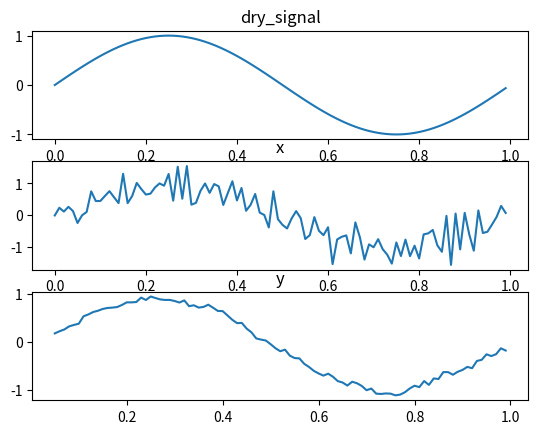

This chart was generated by the following Python code:
import numpy as np
import matplotlib.pyplot as plt

def task2_6():
  fs = 100
  t = np.arange(fs)/fs
  f = 1

  #信号とノイズの生成
  signal = np.sin(2*np.pi*f*t)
  noise = np.random.randn(fs)
  snr = 6

  noise = noise/np.sqrt(np.sum(noise**2))
  noise = noise*np.sqrt(np.sum(signal**2))
  noise = noise*10**(-snr/20)

	#mixture
  x = signal+noise

	#estimation by moving average filter
  y = np.zeros(len(x), dtype=float)
  M = 5
	#端部分の処理が甘い
  for i in range(len(y)):
  #for i in [i for i in range(M, len(y_moving_average)-M+1)]: 河村ver
    y[i] = np.mean(x[i-M:i+M])

  #plot
  plt.subplot(3, 1, 1)
  plt.title('dry_signal')
  plt.plot(t, signal)
  plt.subplot(3, 1, 2)
  plt.title('x')
  plt.plot(t,x)
  plt.subplot(3, 1, 3)
  plt.title('y')
  plt.plot(t,y)
  plt.show()


if __name__ == "__main__":
	task2_6()